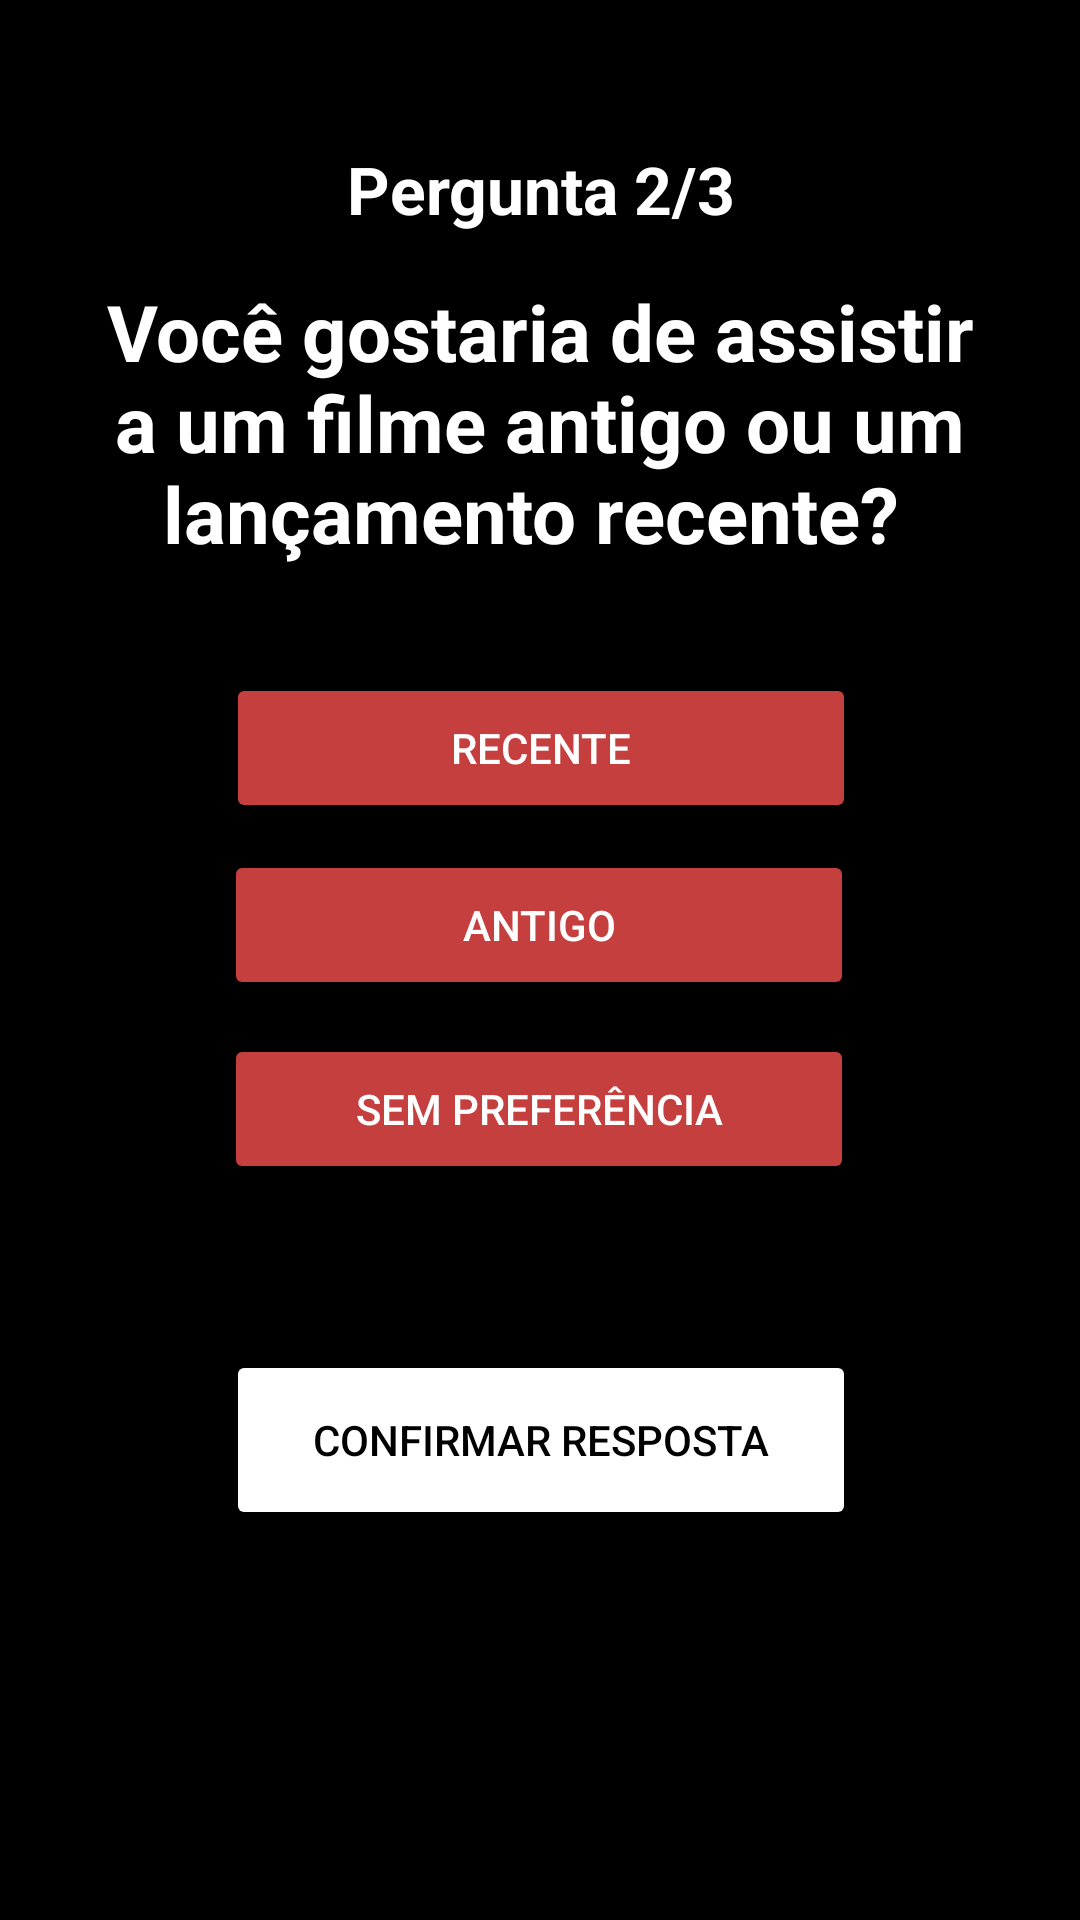

Layout XML and referenced resources for this Android screen:
<!-- AndroidManifest.xml: application theme Theme.GuilhermeAP2 -->
<!-- res/layout/activity_perguntas2.xml -->
<?xml version="1.0" encoding="utf-8"?>
<androidx.constraintlayout.widget.ConstraintLayout xmlns:android="http://schemas.android.com/apk/res/android"
    android:background="@color/black"
    xmlns:app="http://schemas.android.com/apk/res-auto"
    xmlns:tools="http://schemas.android.com/tools"
    android:layout_width="match_parent"
    android:layout_height="match_parent"
    tools:context=".Perguntas2Activity">


    <TextView
        android:id="@+id/Pergunta2"
        android:layout_width="wrap_content"
        android:layout_height="wrap_content"
        android:fontFamily="sans-serif"
        android:text="Você gostaria de assistir a um filme antigo ou um lançamento recente? "
        android:textAlignment="center"
        android:textColor="@color/white"
        android:textSize="26dp"
        android:textStyle="bold"
        app:layout_constraintBottom_toBottomOf="parent"
        app:layout_constraintEnd_toEndOf="parent"
        app:layout_constraintHorizontal_bias="0.0"
        app:layout_constraintStart_toStartOf="parent"
        app:layout_constraintTop_toTopOf="parent"
        app:layout_constraintVertical_bias="0.171" />

    <TextView
        android:id="@+id/ContadorPergunta2"
        android:layout_width="wrap_content"
        android:layout_height="wrap_content"
        android:text="Pergunta 2/3"
        android:textAlignment="center"
        android:textColor="@color/white"
        android:textSize="22dp"
        android:textStyle="bold"
        app:layout_constraintBottom_toBottomOf="parent"
        app:layout_constraintEnd_toEndOf="parent"
        app:layout_constraintStart_toStartOf="parent"
        app:layout_constraintTop_toTopOf="parent"
        app:layout_constraintVertical_bias="0.079" />

    <Button
        android:id="@+id/RespAntigo"
        android:layout_width="210dp"
        android:layout_height="50dp"
        android:backgroundTint="@color/red"
        android:text="Antigo"
        android:textColor="@color/white"
        app:cornerRadius="5dp"
        app:layout_constraintBottom_toBottomOf="parent"
        app:layout_constraintEnd_toEndOf="parent"
        app:layout_constraintHorizontal_bias="0.497"
        app:layout_constraintStart_toStartOf="parent"
        app:layout_constraintTop_toTopOf="parent"
        app:layout_constraintVertical_bias="0.48" />

    <Button
        android:id="@+id/RespSemPref2"
        android:layout_width="210dp"
        android:layout_height="50dp"
        android:backgroundTint="@color/red"
        android:text="Sem Preferência"
        android:textColor="@color/white"
        app:cornerRadius="5dp"
        app:layout_constraintBottom_toBottomOf="parent"
        app:layout_constraintEnd_toEndOf="parent"
        app:layout_constraintHorizontal_bias="0.497"
        app:layout_constraintStart_toStartOf="parent"
        app:layout_constraintTop_toTopOf="parent"
        app:layout_constraintVertical_bias="0.584" />

    <Button
        android:id="@+id/RespRecente"
        android:layout_width="210dp"
        android:layout_height="50dp"
        android:backgroundTint="@color/red"
        android:text="Recente"
        android:textColor="@color/white"
        app:cornerRadius="5dp"
        app:layout_constraintBottom_toBottomOf="parent"
        app:layout_constraintEnd_toEndOf="parent"
        app:layout_constraintHorizontal_bias="0.502"
        app:layout_constraintStart_toStartOf="parent"
        app:layout_constraintTop_toTopOf="parent"
        app:layout_constraintVertical_bias="0.38" />

    <Button
        android:id="@+id/BtnConfirmar2"
        android:layout_width="210dp"
        android:layout_height="60dp"
        android:backgroundTint="@color/white"
        android:text="Confirmar Resposta"
        android:textColor="@color/black"
        app:cornerRadius="5dp"
        app:layout_constraintBottom_toBottomOf="parent"
        app:layout_constraintEnd_toEndOf="parent"
        app:layout_constraintHorizontal_bias="0.502"
        app:layout_constraintStart_toStartOf="parent"
        app:layout_constraintTop_toTopOf="parent"
        app:layout_constraintVertical_bias="0.776" />

    <FrameLayout
        android:id="@+id/fragment_container"
        android:layout_width="match_parent"
        android:layout_height="wrap_content"
        app:layout_constraintBottom_toBottomOf="parent"
        app:layout_constraintEnd_toEndOf="parent"
        app:layout_constraintHorizontal_bias="0.0"
        app:layout_constraintStart_toStartOf="parent"
        app:layout_constraintTop_toTopOf="parent"
        app:layout_constraintVertical_bias="0.054" />

</androidx.constraintlayout.widget.ConstraintLayout>
<!-- resources referenced by this layout -->
<resources>
  <color name="black">#FF000000</color>
  <color name="red">#C53F3F</color>
  <color name="white">#FFFFFFFF</color>
  <style name="Theme.GuilhermeAP2" parent="Theme.MaterialComponents.DayNight.NoActionBar">
          
          <item name="colorPrimary">@color/purple_500</item>
          <item name="colorPrimaryVariant">@color/purple_700</item>
          <item name="colorOnPrimary">@color/white</item>
          
          <item name="colorSecondary">@color/teal_200</item>
          <item name="colorSecondaryVariant">@color/teal_700</item>
          <item name="colorOnSecondary">@color/black</item>
          
          <item name="android:statusBarColor">?attr/colorPrimaryVariant</item>
          
      </style>
  <color name="purple_500">#FF6200EE</color>
  <color name="purple_700">#FF3700B3</color>
  <color name="teal_200">#FF03DAC5</color>
  <color name="teal_700">#FF018786</color>
</resources>
